Run: headless pygame with SDL's dummy video driver; simulated clock (each Clock.tick advances the game by its frame time, no real sleeping); random seed 0; keys injected as events and as key.get_pressed() state; no mouse input.
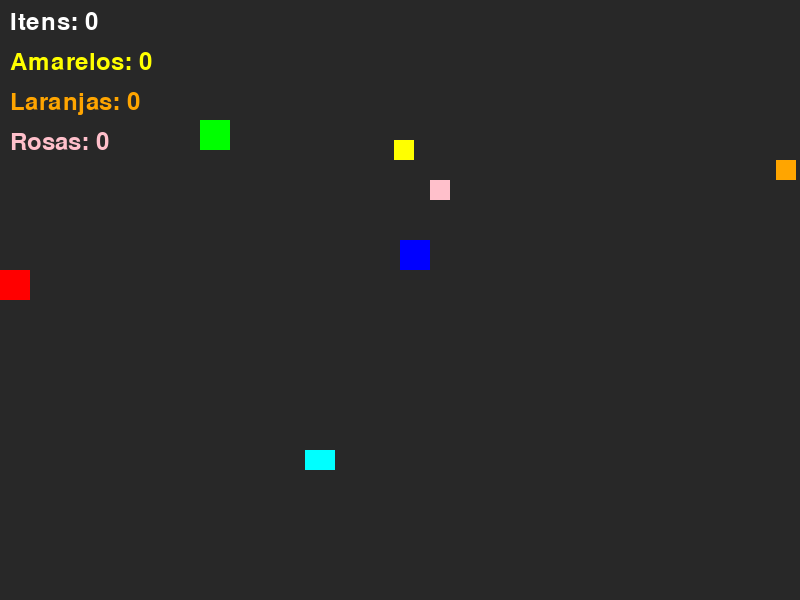
Frame 1 of 4 · flips 1–60 · no input
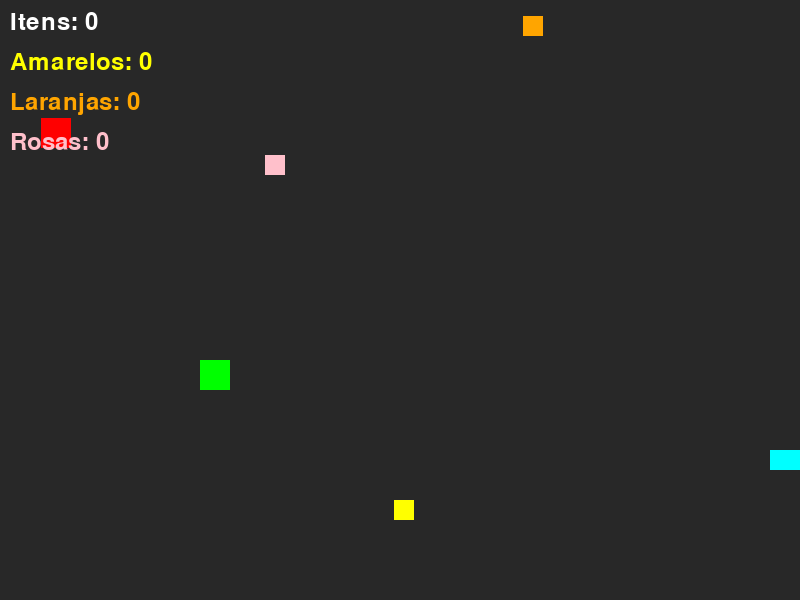
Frame 2 of 4 · flips 61–180 · tapped SPACE, RETURN · held RIGHT (→), D
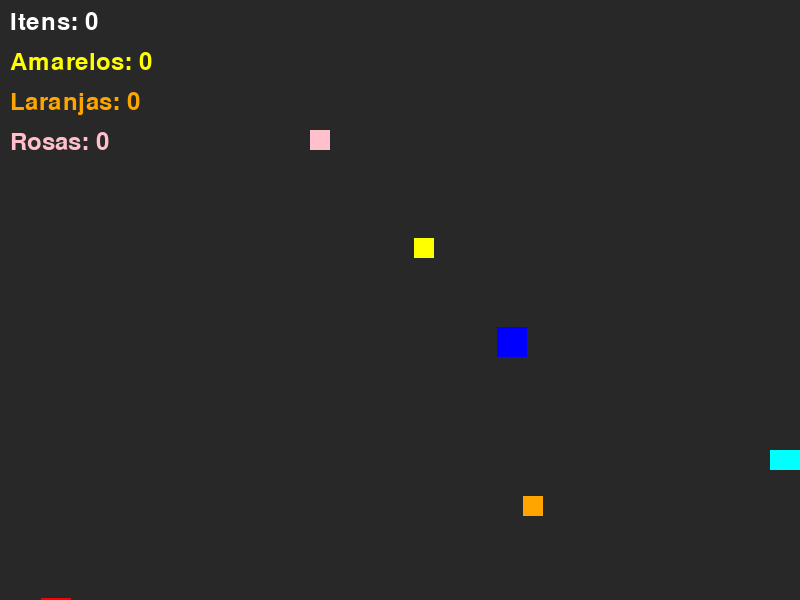
Frame 3 of 4 · flips 181–300 · held DOWN (↓), S
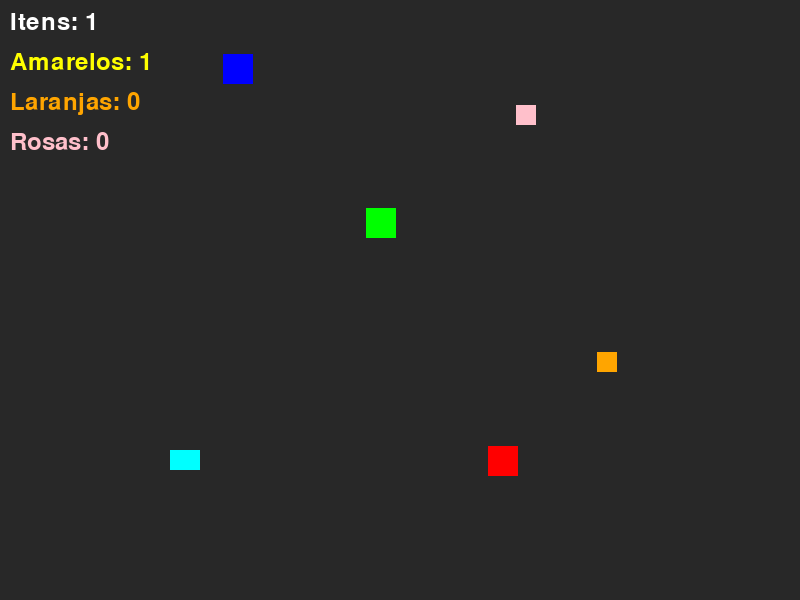
Frame 4 of 4 · flips 301–420 · held LEFT (←), A, UP (↑), W

The pygame program that drew these frames:

import pygame as pg
import random

pg.init()

screen = pg.display.set_mode((800, 600))
pg.display.set_caption('Collect Items')

clock = pg.time.Clock()


class Carro:
    def __init__(self, win, x, y, largura, altura, vel, cor):
        self.win = win
        self.x = x
        self.y = y
        self.largura = largura
        self.altura = altura
        self.vel = vel
        self.cor = cor

    def draw(self):
        pg.draw.rect(self.win, self.cor, (self.x, self.y, self.largura, self.altura))

    def move(self):
        self.y += self.vel
        if self.y > 600:
            self.x = random.randint(0, 800)
            self.y = -self.altura


class Item:
    def __init__(self, win, x, y, largura, altura, vel, cor):
        self.win = win
        self.x = x
        self.y = y
        self.largura = largura
        self.altura = altura
        self.vel = vel
        self.cor = cor

    def draw(self):
        pg.draw.rect(self.win, self.cor, (self.x, self.y, self.largura, self.altura))

    def move(self):
        self.y += self.vel
        if self.y > 600:
            self.x = random.randint(0, 800)
            self.y = -self.altura


class Player:
    def __init__(self, win, x, y):
        self.win = win
        self.x = x
        self.y = y
        self.largura = 30
        self.altura = 20
        self.vel = 5
        self.cor = 'CYAN'
        self.score = 0
        self.yellow_items = 0
        self.orange_items = 0
        self.pink_items = 0

    def control(self):
        keys = pg.key.get_pressed()
        if keys[pg.K_a]:
            self.x -= self.vel
        if keys[pg.K_d]:
            self.x += self.vel

        # Verifica se o jogador está dentro dos limites da tela
        if self.x < 0:
            self.x = 0
        elif self.x > 800 - self.largura:
            self.x = 800 - self.largura
        if self.y < 0:
            self.y = 0
        elif self.y > 600 - self.altura:
            self.y = 600 - self.altura

    def draw(self):
        pg.draw.rect(self.win, self.cor, (self.x, self.y, self.largura, self.altura))

    def get_rect(self):
        return pg.Rect(self.x, self.y, self.largura, self.altura)

    def get_item(self, items):
        for item in items:
            if self.get_rect().colliderect(pg.Rect(item.x, item.y, item.largura, item.altura)):
                if item.cor == 'YELLOW':
                    self.yellow_items += 1
                elif item.cor == 'ORANGE':
                    self.orange_items += 1
                elif item.cor == 'PINK':
                    self.pink_items += 1
                self.score += 1
                items.remove(item)


def main():
    done = False

    player = Player(screen, 305, 450)

    carros = [
        Carro(screen, 0, 30, 30, 30, 4, 'RED'),
        Carro(screen, 200, 0, 30, 30, 2, 'GREEN'),
        Carro(screen, 400, 60, 30, 30, 3, 'BLUE')
    ]

    items = [
        Item(screen, random.randint(0, 800), -40, 20, 20, 3, 'YELLOW'),
        Item(screen, random.randint(0, 800), -80, 20, 20, 4, 'ORANGE'),
        Item(screen, random.randint(0, 800), -120, 20, 20, 5, 'PINK')
    ]

    while not done:
        for event in pg.event.get():
            if event.type == pg.QUIT:
                done = True

        player.control()

        screen.fill((40, 40, 40))

        for carro in carros:
            carro.move()
            carro.draw()

            if player.get_rect().colliderect(pg.Rect(carro.x, carro.y, carro.largura, carro.altura)):
                done = True

        player.get_item(items)

        for item in items:
            item.move()
            item.draw()

        player.draw()

        fonte = pg.font.Font(None, 36)
        texto_itens = fonte.render(f'Itens: {player.score}', True, (255, 255, 255))
        texto_amarelos = fonte.render(f'Amarelos: {player.yellow_items}', True, (255, 255, 0))
        texto_laranjas = fonte.render(f'Laranjas: {player.orange_items}', True, (255, 165, 0))
        texto_rosas = fonte.render(f'Rosas: {player.pink_items}', True, (255, 192, 203))
        screen.blit(texto_itens, (10, 10))
        screen.blit(texto_amarelos, (10, 50))
        screen.blit(texto_laranjas, (10, 90))
        screen.blit(texto_rosas, (10, 130))

        pg.display.update()
        clock.tick(60)

    pg.quit()


if __name__ == '__main__':
    main()
